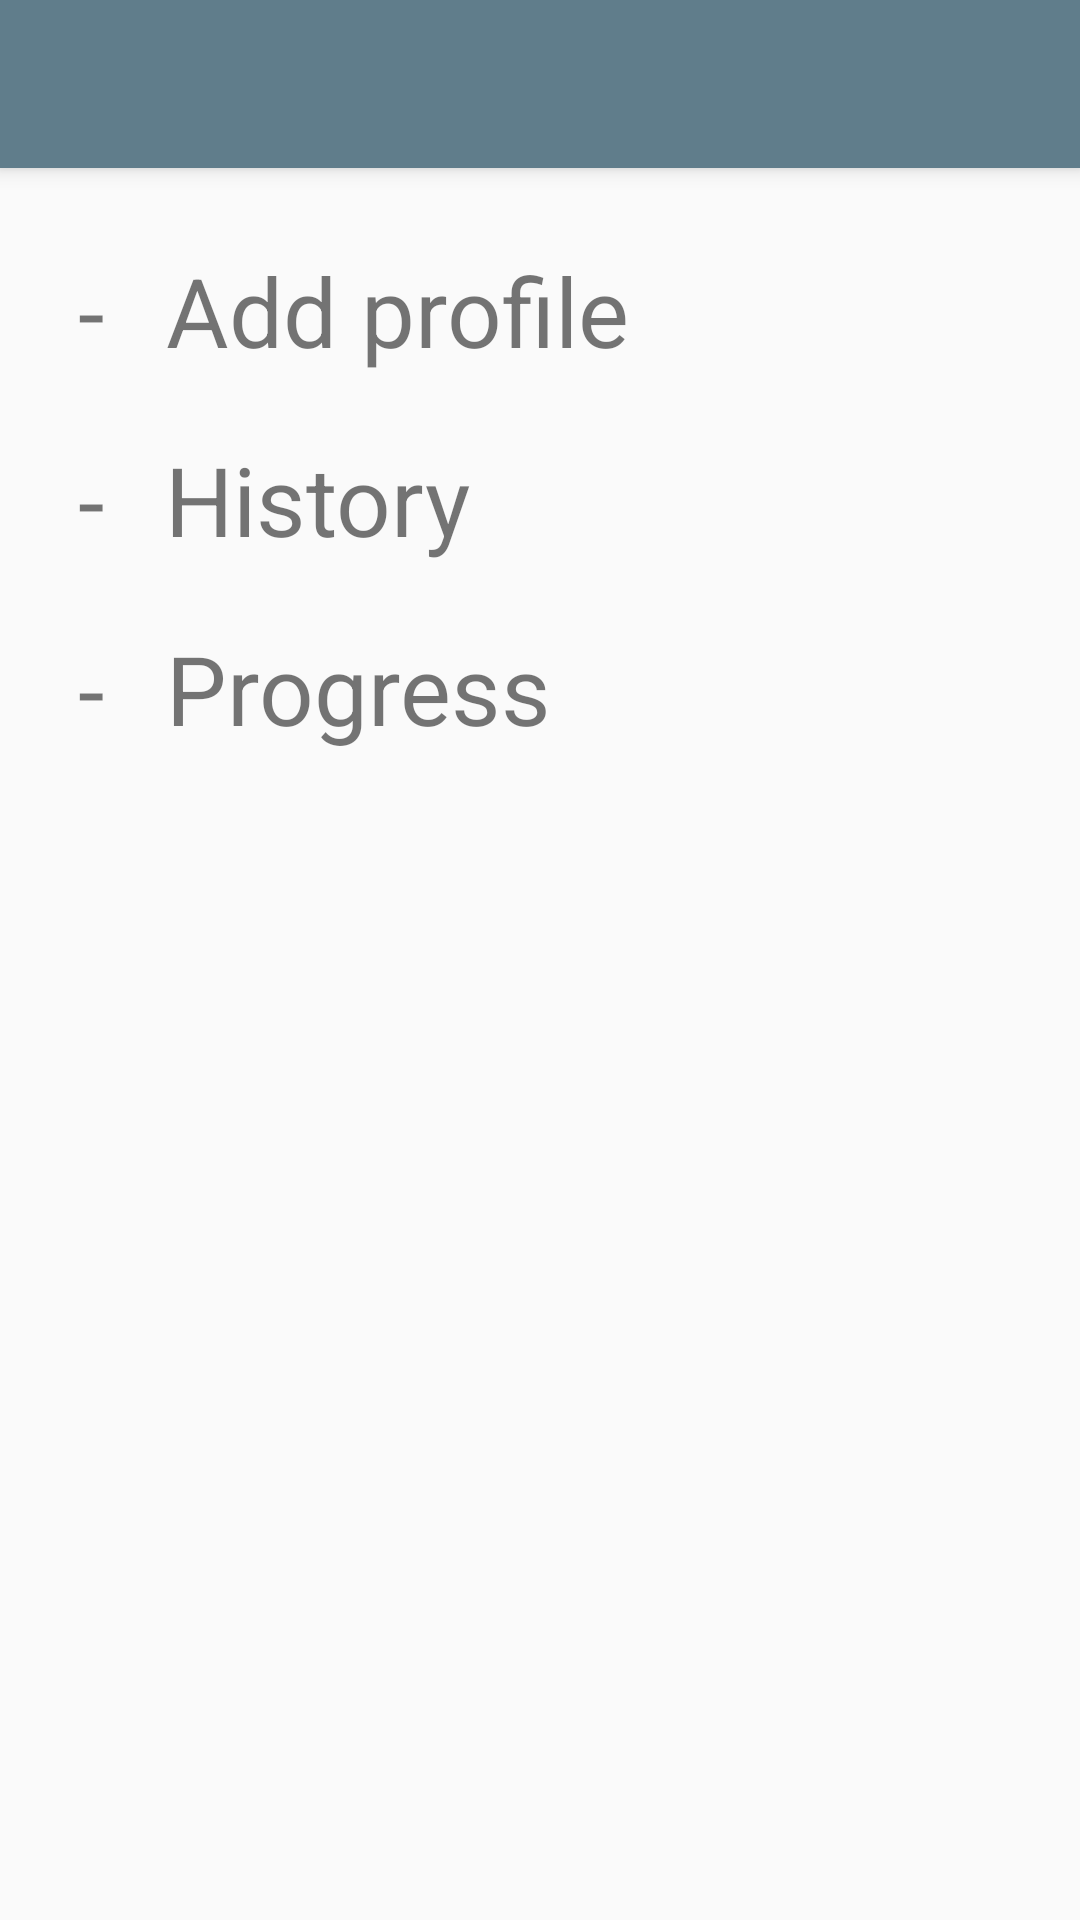

Write the Android layout XML for this screen, with the resource values it uses.
<!-- AndroidManifest.xml: activity theme AppTheme.NoActionBar -->
<!-- res/layout/activity_main.xml -->
<android.support.design.widget.CoordinatorLayout xmlns:android="http://schemas.android.com/apk/res/android"
    xmlns:app="http://schemas.android.com/apk/res-auto"
    xmlns:tools="http://schemas.android.com/tools"
    android:background="?attr/background"
    android:id="@+id/coordinatorLayout"
    android:layout_width="match_parent"
    android:layout_height="match_parent"
    android:fitsSystemWindows="true"
    tools:context="com.example.thukuntla_sai.FitInPocket.activities.MainActivity">

    <android.support.design.widget.AppBarLayout
        android:layout_width="match_parent"
        android:layout_height="wrap_content"
        android:theme="@style/AppTheme.AppBarOverlay">

        <android.support.v7.widget.Toolbar
            android:id="@+id/toolbar"
            android:layout_width="match_parent"
            android:layout_height="?attr/actionBarSize"
            android:background="?attr/colorPrimary"
            app:popupTheme="@style/AppTheme.PopupOverlay">

        </android.support.v7.widget.Toolbar>

    </android.support.design.widget.AppBarLayout>


    <RelativeLayout xmlns:tools="http://schemas.android.com/tools"
        android:id="@+id/content_main"
        android:layout_width="match_parent"
        android:layout_height="match_parent"
        android:padding="@dimen/activity_vertical_margin"
        app:layout_behavior="@string/appbar_scrolling_view_behavior"
        tools:context="com.vinaymaneti.todo.activities.MainActivity"
        tools:showIn="@layout/activity_main">

        <RelativeLayout
            android:id="@+id/rrAddProfile"
            android:layout_width="match_parent"
            android:layout_height="wrap_content">

            <TextView
                android:id="@+id/firstDash"
                android:layout_width="wrap_content"
                android:layout_height="wrap_content"
                android:layout_margin="10dp"
                android:gravity="center"
                android:text="-"
                android:textSize="32sp" />

            <TextView
                android:layout_width="wrap_content"
                android:layout_height="wrap_content"
                android:layout_margin="10dp"
                android:layout_toRightOf="@id/firstDash"
                android:gravity="center"
                android:text="Add profile"
                android:textSize="32sp" />

        </RelativeLayout>

        <RelativeLayout
            android:id="@+id/rrHistory"
            android:layout_width="match_parent"
            android:layout_height="wrap_content"
            android:layout_below="@id/rrAddProfile">

            <TextView
                android:id="@+id/secondDash"
                android:layout_width="wrap_content"
                android:layout_height="wrap_content"
                android:layout_margin="10dp"
                android:gravity="center"
                android:text="-"
                android:textSize="32sp" />

            <TextView
                android:layout_width="wrap_content"
                android:layout_height="wrap_content"
                android:layout_margin="10dp"
                android:layout_toRightOf="@id/secondDash"
                android:gravity="center"
                android:text="History"
                android:textSize="32sp" />

        </RelativeLayout>

        <RelativeLayout
            android:id="@+id/rrProgress"
            android:layout_width="match_parent"
            android:layout_height="wrap_content"
            android:layout_below="@id/rrHistory">

            <TextView
                android:id="@+id/ThirdDash"
                android:layout_width="wrap_content"
                android:layout_height="wrap_content"
                android:layout_margin="10dp"
                android:gravity="center"
                android:text="-"
                android:textSize="32sp" />

            <TextView
                android:layout_width="wrap_content"
                android:layout_height="wrap_content"
                android:layout_margin="10dp"
                android:layout_toRightOf="@id/ThirdDash"
                android:gravity="center"
                android:text="Progress"
                android:textSize="32sp" />

        </RelativeLayout>

    </RelativeLayout>

</android.support.design.widget.CoordinatorLayout>
<!-- resources referenced by this layout -->
<resources>
  <dimen name="activity_vertical_margin">16dp</dimen>
  <style name="AppTheme.AppBarOverlay" parent="ThemeOverlay.AppCompat.Dark.ActionBar" />
  <style name="AppTheme.PopupOverlay" parent="ThemeOverlay.AppCompat.Light" />
  <style name="AppTheme.NoActionBar">
          <item name="windowActionBar">false</item>
          <item name="windowNoTitle">true</item>
      </style>
</resources>
